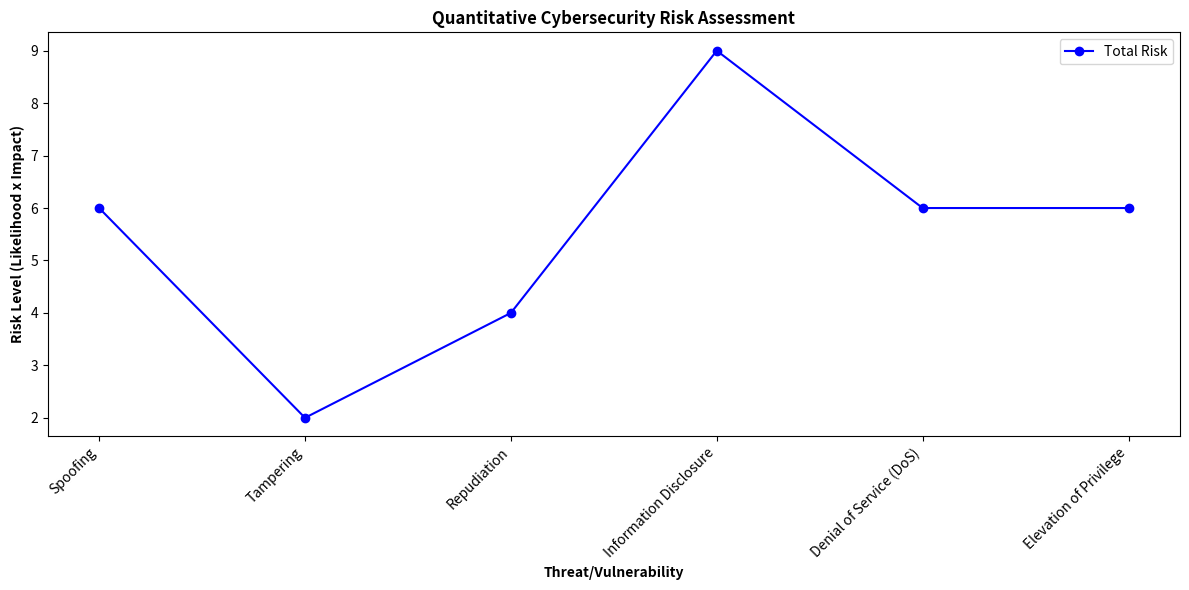

Generate this figure with matplotlib:
import matplotlib.pyplot as plt

# Data for the graph
threats = ["Spoofing", "Tampering", "Repudiation", "Information Disclosure", "Denial of Service (DoS)", "Elevation of Privilege"]
risk_levels = [6, 2, 4, 9, 6, 6]

# Create the line plot
plt.figure(figsize=(12, 6))
plt.plot(threats, risk_levels, marker='o', linestyle='-', color='b', label='Total Risk')

# Add labels to the graph
plt.xlabel('Threat/Vulnerability', fontweight='bold')
plt.xticks(rotation=45, ha='right')
plt.ylabel('Risk Level (Likelihood x Impact)', fontweight='bold')
plt.title('Quantitative Cybersecurity Risk Assessment', fontweight='bold')

# Add a legend
plt.legend()

# Show the plot
plt.tight_layout()
plt.show()
